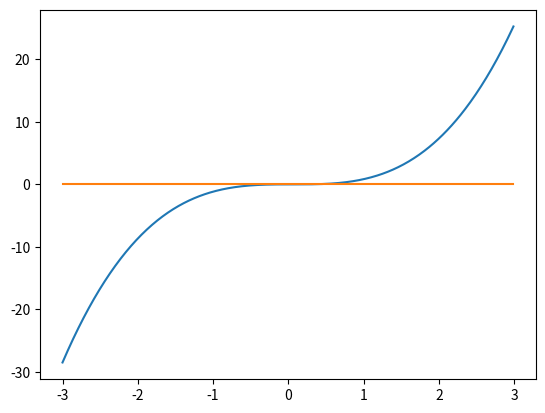

Generate this figure with matplotlib:
import matplotlib.pyplot as plt
import numpy as np
xarr = []
yarr = []
y2arr = []
for x in np.arange(-3,3,0.01):
    y = (x**3)-(0.165*(x**2))+(3.993*(10**-4))
    xarr.append(x)
    yarr.append(y)
    y2arr.append(x*0)
plt.plot(xarr,yarr)
plt.plot(xarr,y2arr)
plt.show()
                            
